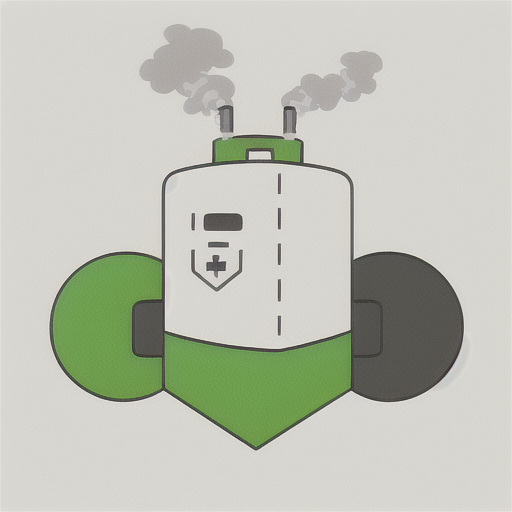
Generation parameters embedded in this image by AUTOMATIC1111 Stable Diffusion web UI or a fork of it (Forge, ...) (PNG 'parameters' text chunk):
Simple and iconic icon design of combining  smoking, smoke from cigarette and robot motifs, vector drawing, trending on behance ,simple, minimal, white background,  green contents, JT, cute, happy, sophisticated
Negative prompt: photorealistic, complicated, horror, scary, shadow, 
Steps: 20, Sampler: DPM++ SDE Karras, CFG scale: 7, Seed: 2796455863, Size: 512x512, Model hash: dbbad6ae08, Model: fantasticmix25D_v20, Version: v1.4.0-2-g8d0078b6